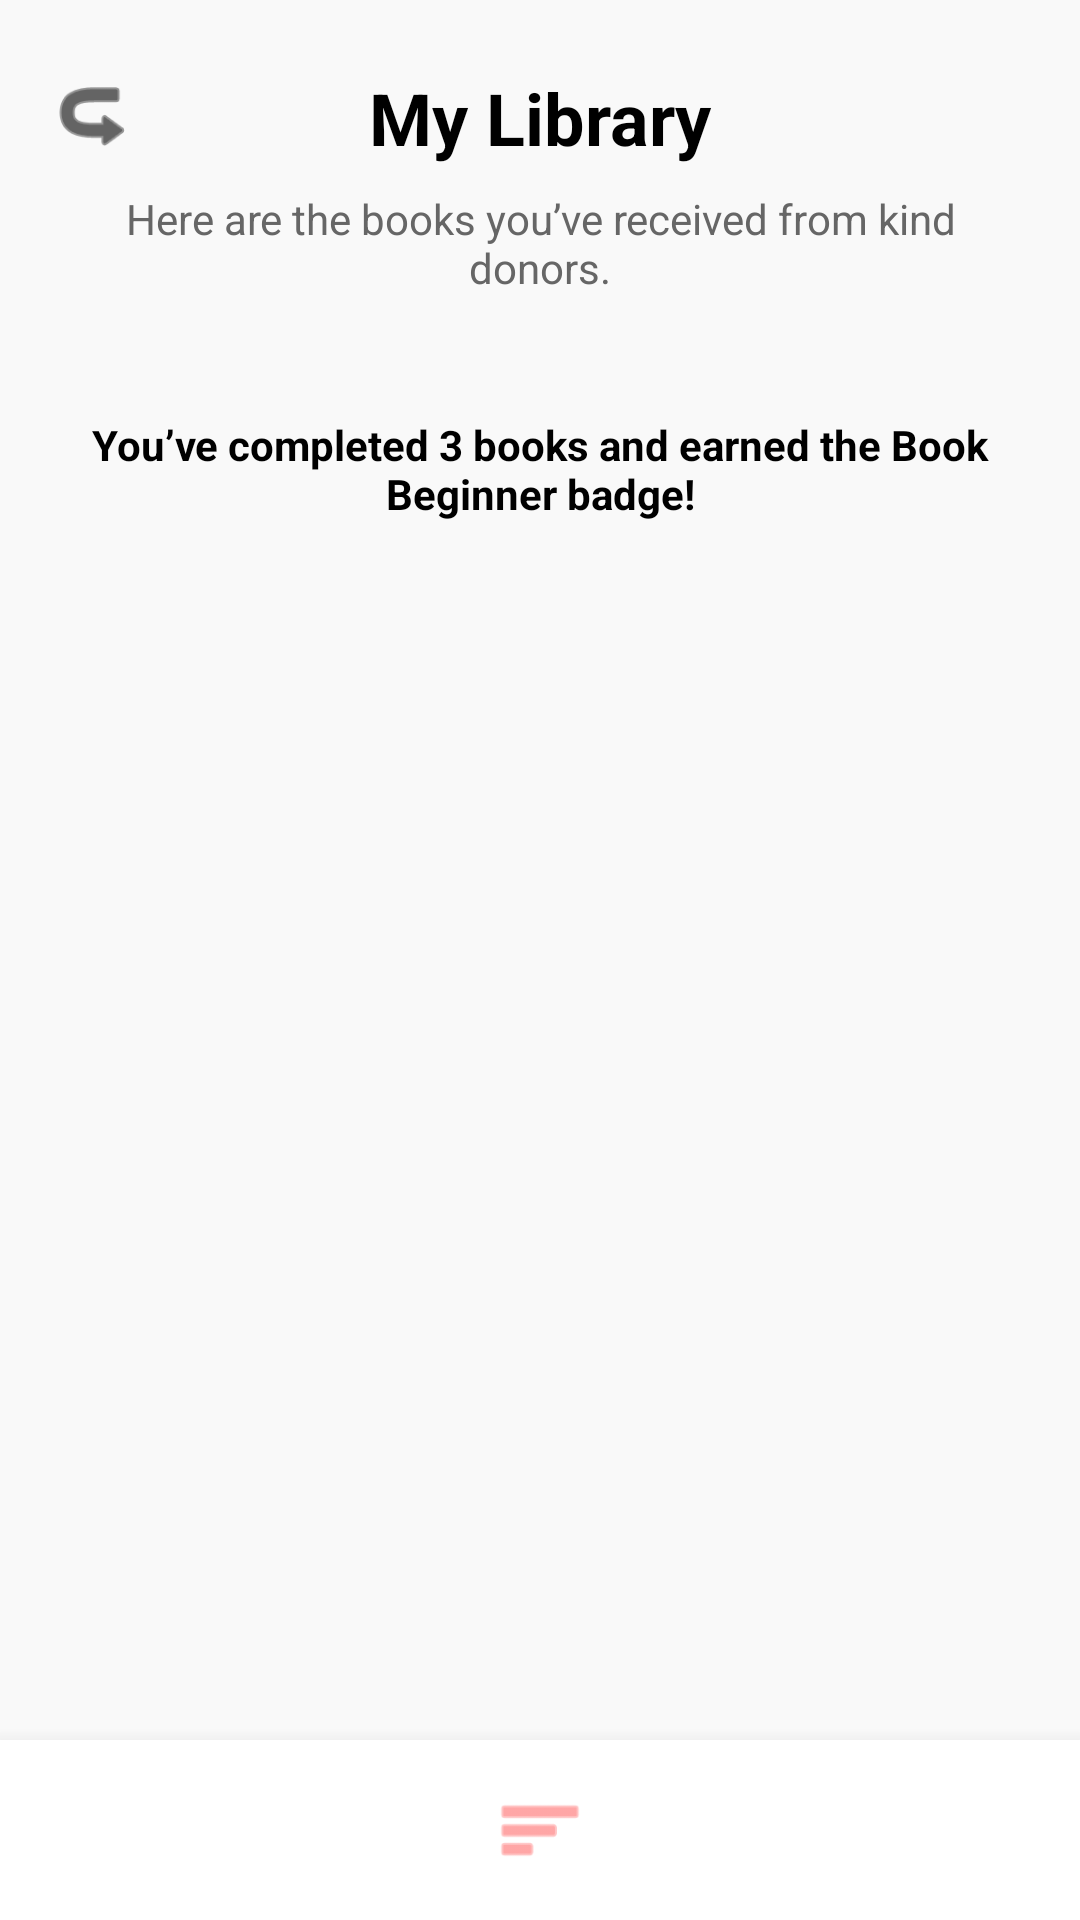

Produce the Android XML layout that renders to this screen, including the resource entries it uses.
<!-- AndroidManifest.xml: application theme Theme.ReadShare -->
<!-- res/layout/activity_my_library.xml -->
<?xml version="1.0" encoding="utf-8"?>
<androidx.constraintlayout.widget.ConstraintLayout
    xmlns:android="http://schemas.android.com/apk/res/android"
    xmlns:app="http://schemas.android.com/apk/res-auto"
    xmlns:tools="http://schemas.android.com/tools"
    android:layout_width="match_parent"
    android:layout_height="match_parent"
    android:background="#F9F9F9"
    tools:context=".MyLibraryActivity">

    <ImageView
        android:id="@+id/btnBack"
        android:layout_width="30dp"
        android:layout_height="30dp"
        android:src="@android:drawable/ic_menu_revert"
        app:tint="#000000"
        app:layout_constraintStart_toStartOf="parent"
        app:layout_constraintTop_toTopOf="parent"
        android:layout_marginStart="16dp"
        android:layout_marginTop="24dp"
        android:rotation="180"/>

    <TextView
        android:id="@+id/tvPageTitle"
        android:layout_width="wrap_content"
        android:layout_height="wrap_content"
        android:text="My Library"
        android:textSize="24sp"
        android:textStyle="bold"
        android:textColor="#000000"
        app:layout_constraintTop_toTopOf="@id/btnBack"
        app:layout_constraintBottom_toBottomOf="@id/btnBack"
        app:layout_constraintStart_toStartOf="parent"
        app:layout_constraintEnd_toEndOf="parent"/>

    <TextView
        android:id="@+id/tvDescription"
        android:layout_width="0dp"
        android:layout_height="wrap_content"
        android:text="Here are the books you’ve received from kind donors."
        android:textSize="14sp"
        android:textColor="#666666"
        android:gravity="center"
        android:layout_marginHorizontal="32dp"
        android:layout_marginTop="8dp"
        app:layout_constraintTop_toBottomOf="@id/tvPageTitle"
        app:layout_constraintStart_toStartOf="parent"
        app:layout_constraintEnd_toEndOf="parent"/>

    <ScrollView
        android:layout_width="match_parent"
        android:layout_height="0dp"
        app:layout_constraintTop_toBottomOf="@id/tvDescription"
        app:layout_constraintBottom_toTopOf="@id/bottomNav"
        android:layout_marginTop="16dp"
        android:paddingBottom="20dp">

        <LinearLayout
            android:layout_width="match_parent"
            android:layout_height="wrap_content"
            android:orientation="vertical"
            android:paddingHorizontal="16dp">

            <LinearLayout
                android:id="@+id/layoutBookContainer"
                android:layout_width="match_parent"
                android:layout_height="wrap_content"
                android:orientation="vertical" />

            <TextView
                android:text="You’ve completed 3 books and earned the Book Beginner badge!"
                android:gravity="center"
                android:textStyle="bold"
                android:textColor="#000000"
                android:layout_marginTop="24dp"
                android:layout_marginBottom="24dp"
                android:layout_width="match_parent"
                android:layout_height="wrap_content"/>

        </LinearLayout>
    </ScrollView>

    <LinearLayout
        android:id="@+id/bottomNav"
        android:layout_width="match_parent"
        android:layout_height="60dp"
        android:orientation="horizontal"
        android:gravity="center"
        android:background="#FFFFFF"
        android:elevation="10dp"
        app:layout_constraintBottom_toBottomOf="parent">

        <ImageView
            android:layout_width="0dp"
            android:layout_height="30dp"
            android:layout_weight="1"
            android:src="@android:drawable/ic_menu_sort_by_size"
            app:tint="#FF6B6B"/>

    </LinearLayout>

</androidx.constraintlayout.widget.ConstraintLayout>
<!-- resources referenced by this layout -->
<resources>
  <style name="Theme.ReadShare" parent="Base.Theme.ReadShare" />
  <style name="Base.Theme.ReadShare" parent="Theme.Material3.DayNight.NoActionBar">
          
          
      </style>
</resources>
